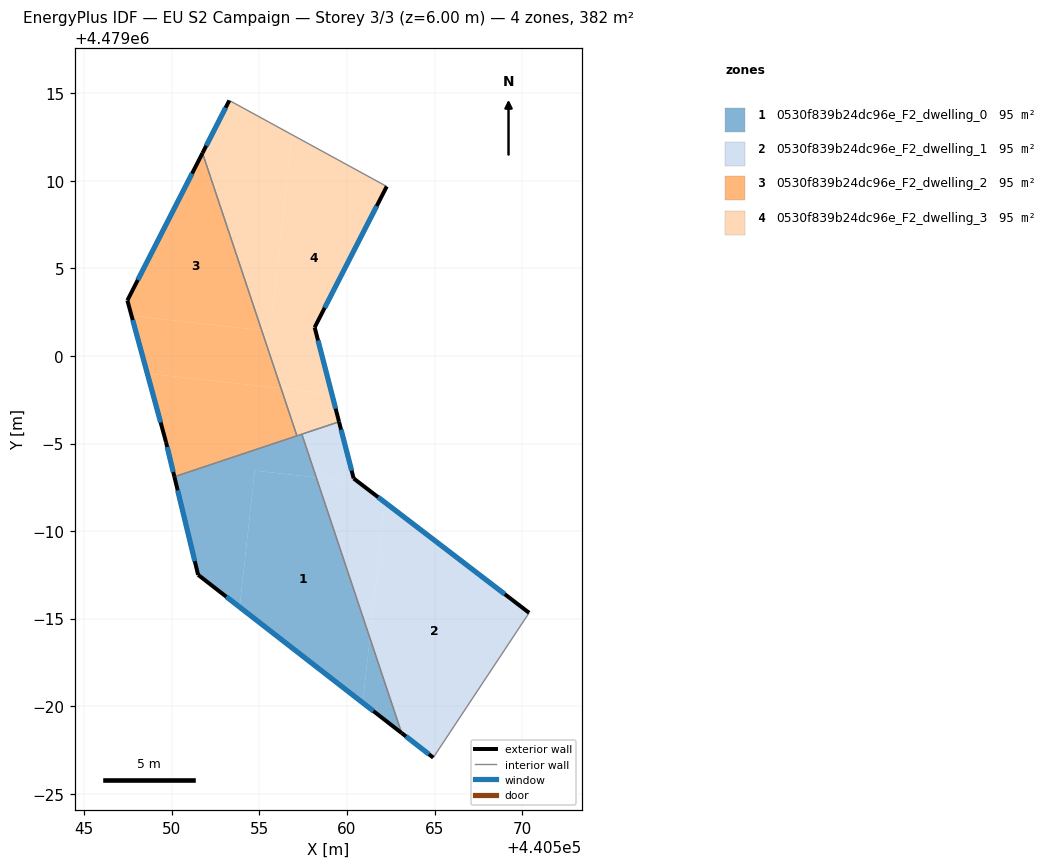
=== STOREY PLAN SPEC (per zone: floor XY polygon, exterior-wall plan segments, windows/doors) ===
zone 1: 0530f839b24dc96e_F2_dwelling_0  (95.5 m²)
  floor: (440560.90, 4478980.19) (440561.31, 4478983.90) (440558.25, 4478993.06) (440554.73, 4478993.45) (440553.87, 4478985.66)
  floor: (440563.12, 4478978.47) (440561.31, 4478983.90) (440560.90, 4478980.19)
  floor: (440553.87, 4478985.66) (440554.73, 4478993.45) (440558.25, 4478993.06) (440557.42, 4478995.53) (440550.14, 4478993.10) (440551.50, 4478987.50)
  exterior wall: (440563.12, 4478978.47) – (440551.50, 4478987.50)  [14.7 m]
    window: (440561.51, 4478979.72) – (440553.11, 4478986.25)  [23.1 m²]
  exterior wall: (440551.50, 4478987.50) – (440550.14, 4478993.10)  [5.8 m]
    window: (440551.31, 4478988.28) – (440550.33, 4478992.33)  [9.0 m²]
  interior walls: 3
zone 2: 0530f839b24dc96e_F2_dwelling_1  (95.5 m²)
  floor: (440564.93, 4478977.06) (440570.40, 4478985.33) (440562.17, 4478991.64) (440561.31, 4478983.90) (440563.12, 4478978.47)
  floor: (440561.31, 4478983.90) (440562.17, 4478991.64) (440560.66, 4478992.79) (440558.25, 4478993.06)
  floor: (440560.66, 4478992.79) (440560.38, 4478993.00) (440559.55, 4478996.24) (440557.42, 4478995.53) (440558.25, 4478993.06)
  exterior wall: (440559.55, 4478996.24) – (440560.38, 4478993.00)  [3.3 m]
    window: (440559.66, 4478995.79) – (440560.27, 4478993.45)  [5.2 m²]
  exterior wall: (440560.38, 4478993.00) – (440570.40, 4478985.33)  [12.6 m]
    window: (440561.77, 4478991.94) – (440569.01, 4478986.40)  [19.8 m²]
  exterior wall: (440564.93, 4478977.06) – (440563.12, 4478978.47)  [2.3 m]
    window: (440564.68, 4478977.26) – (440563.37, 4478978.27)  [3.6 m²]
  interior walls: 3
zone 3: 0530f839b24dc96e_F2_dwelling_2  (95.5 m²)
  floor: (440555.13, 4479001.47) (440551.75, 4479011.59) (440547.46, 4479003.17) (440547.70, 4479002.30)
  floor: (440557.14, 4478995.44) (440556.23, 4478998.16) (440548.59, 4478999.00) (440549.66, 4478995.08) (440550.14, 4478993.10)
  floor: (440556.23, 4478998.16) (440555.13, 4479001.47) (440547.70, 4479002.30) (440548.59, 4478999.00)
  exterior wall: (440547.46, 4479003.17) – (440551.75, 4479011.59)  [9.4 m]
    window: (440548.05, 4479004.34) – (440551.15, 4479010.42)  [14.8 m²]
  exterior wall: (440550.14, 4478993.10) – (440549.66, 4478995.08)  [2.0 m]
    window: (440550.08, 4478993.38) – (440549.73, 4478994.80)  [3.2 m²]
  exterior wall: (440549.66, 4478995.08) – (440547.46, 4479003.17)  [8.4 m]
    window: (440549.36, 4478996.20) – (440547.76, 4479002.05)  [13.1 m²]
  interior walls: 2
zone 4: 0530f839b24dc96e_F2_dwelling_3  (95.5 m²)
  floor: (440559.14, 4478997.83) (440558.15, 4479001.63) (440562.27, 4479009.68) (440556.86, 4479012.64) (440555.62, 4479001.42) (440555.13, 4479001.47) (440556.23, 4478998.16)
  floor: (440555.62, 4479001.42) (440556.86, 4479012.64) (440553.28, 4479014.59) (440551.75, 4479011.59) (440555.13, 4479001.47)
  floor: (440559.55, 4478996.24) (440559.14, 4478997.83) (440556.23, 4478998.16) (440557.14, 4478995.44)
  exterior wall: (440551.75, 4479011.59) – (440553.28, 4479014.59)  [3.4 m]
    window: (440551.96, 4479012.01) – (440553.07, 4479014.18)  [5.3 m²]
  exterior wall: (440562.27, 4479009.68) – (440558.15, 4479001.63)  [9.0 m]
    window: (440561.70, 4479008.57) – (440558.73, 4479002.75)  [14.2 m²]
  exterior wall: (440558.15, 4479001.63) – (440559.55, 4478996.24)  [5.6 m]
    window: (440558.35, 4479000.89) – (440559.35, 4478996.99)  [8.7 m²]
  interior walls: 4

=== DERIVED (storey summary) ===
Building: EU S2 Campaign
Storey: 3 of 3  (floor level z = 6.00 m)
Storey gross floor area: 381.9 m²
Zones on this storey: 4
  - 0530f839b24dc96e_F2_dwelling_0: floor 95.5 m²; exterior wall 20.5 m (61.5 m²); 2 window(s) 32.1 m²; WWR 52.2%
  - 0530f839b24dc96e_F2_dwelling_1: floor 95.5 m²; exterior wall 18.3 m (54.8 m²); 3 window(s) 28.6 m²; WWR 52.2%
  - 0530f839b24dc96e_F2_dwelling_2: floor 95.5 m²; exterior wall 19.9 m (59.6 m²); 3 window(s) 31.1 m²; WWR 52.2%
  - 0530f839b24dc96e_F2_dwelling_3: floor 95.5 m²; exterior wall 18.0 m (53.9 m²); 3 window(s) 28.2 m²; WWR 52.2%
Zone adjacency (shared interzone walls):
  - 0530f839b24dc96e_F2_dwelling_0 ↔ 0530f839b24dc96e_F2_dwelling_1
  - 0530f839b24dc96e_F2_dwelling_0 ↔ 0530f839b24dc96e_F2_dwelling_2
  - 0530f839b24dc96e_F2_dwelling_0 ↔ 0530f839b24dc96e_F2_dwelling_3
  - 0530f839b24dc96e_F2_dwelling_1 ↔ 0530f839b24dc96e_F2_dwelling_3
  - 0530f839b24dc96e_F2_dwelling_2 ↔ 0530f839b24dc96e_F2_dwelling_3